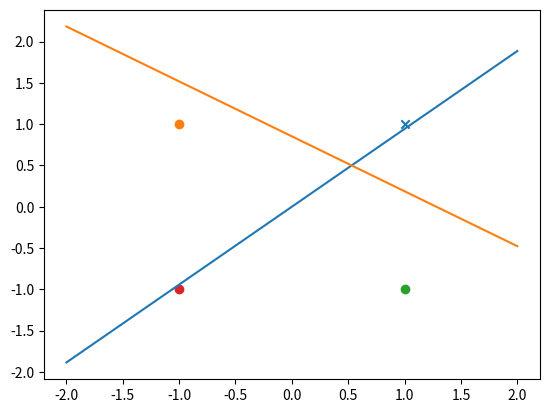

Python code for this plot:
# perceptron.py
# [redacted]

import sys
import numpy
import random
import matplotlib.pyplot as p

# Global Variables
l = 0.2                                     # Learning rate
w = [0,random.random(),-random.random()]    # Array of inital weights
x_1 = [-2,-1,0,1,2]                         # x_1 axis values (inputs)
x_2 = []                                    # x_2 (outputs)

# Data set arrays for training
# The NOT, OR, and AND functions were all sucessfully learned by the percpetron.py script.
# The results can viewed in the graphs outputed by the script.
# The XOR function was not due to the fact that its data set was not seperatable by a
# linear line regardless of the best efforts of the perceptron.  This can also be seen
# in the graphed results.

########## The blue line is the initial state of the percpetron. 'x' = True 'o' = False  This script can be compiled in Python and Python3. ##########

not_training_set = [[-1,1],[1,-1]]
and_training_set = [[-1,-1,-1],[-1,1,-1],[1,-1,-1],[1,1,1]]
or_training_set = [[-1,-1,-1],[-1,1,1],[1,-1,1],[1,1,1]]
xor_training_set = [[-1,-1,-1],[-1,1,1],[1,-1,1],[1,1,-1]]

# Enter desired data set to train perceptron
data = and_training_set

# Plot initial slope
for i in x_1:
    x_2.append(-1*(w[1]/w[2])*i-(w[0]/w[2]))

p.plot(x_1,x_2)

# Plot true and false data points based on data set being learned
if data == not_training_set:
    p.scatter(1,0,marker='o')
    p.scatter(-1,0,marker='x')
elif data == and_training_set:
    p.scatter(1,1,marker='x')
    p.scatter(-1,1,marker='o')
    p.scatter(1,-1,marker='o')
    p.scatter(-1,-1,marker='o')
elif data == or_training_set:
    p.scatter(1,1,marker='x')
    p.scatter(-1,1,marker='x')
    p.scatter(1,-1,marker='x')
    p.scatter(-1,-1,marker='o')
elif data == xor_training_set:
    p.scatter(1,1,marker='o')
    p.scatter(-1,1,marker='x')
    p.scatter(1,-1,marker='x')
    p.scatter(-1,-1,marker='o')

prev_w = []

# While current weight array is different from previous weights
while w != prev_w:
    
    # Copy current weights as previous weights
    prev_w = w[:]

    # For each element of the given data set
    for i in data:
        # Print current weights
        print(w)
        
        # If correct output is equal to true
        if i[-1] == 1:
            # Then check if the true and false data point are above and below the curve, respectivly
            # If the this the case then continue loop and don't modify the weights
            # Otherwise modify the weights accordingly
            if w[0] + w[1]*i[0] + w[2]*i[1] > 0:
                continue
            else:
                w[0] += l
                w[1] += l*i[0]
                w[2] += l*i[1]
        else:
            if w[0] + w[1]*i[0] + w[2]*i[1] < 0:
                continue
            else:
                w[0] += -1*l
                w[1] += -1*l*i[0]
                w[2] += -1*l*i[1]

    # Save the new curve data
    y = 0

    for i in x_1:
        x_2[y] = (-1*(w[1]/w[2])*i-(w[0]/w[2]))
        y += 1

# Plot and show the final slope
# If the plot function is contained in the while loop it will plot each slope per epoch
p.plot(x_1,x_2)

p.show()
